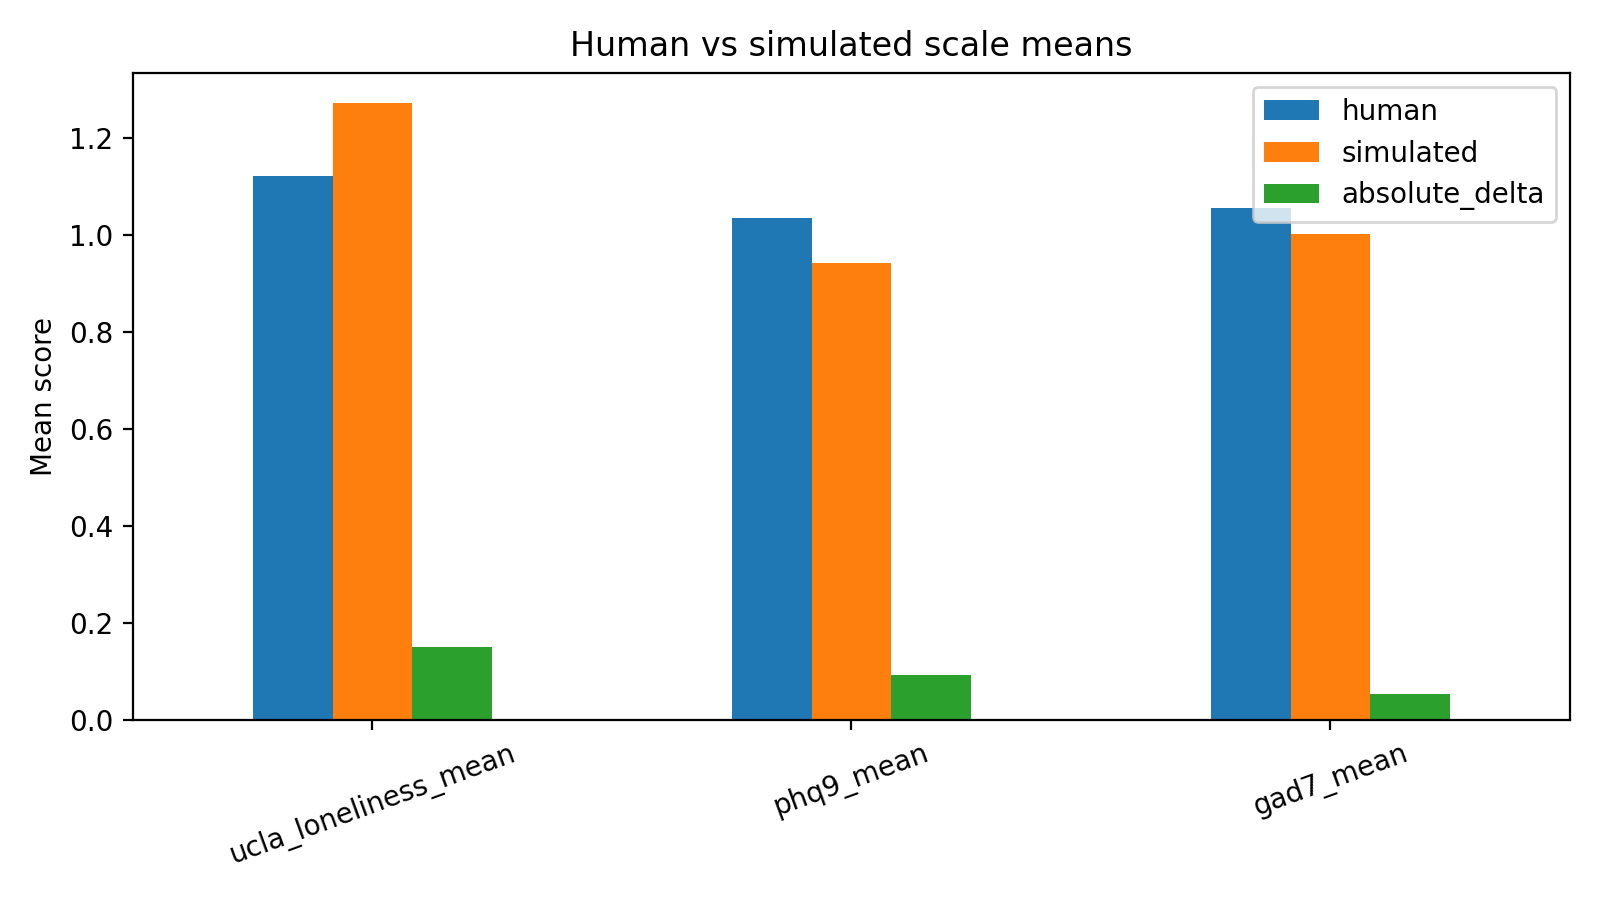

Values plotted in this chart, from the file beside it:
scale, human, simulated, absolute_delta
ucla_loneliness_mean, 1.12, 1.27, 0.15
phq9_mean, 1.033, 0.9417, 0.09167
gad7_mean, 1.055, 1.002, 0.05357
